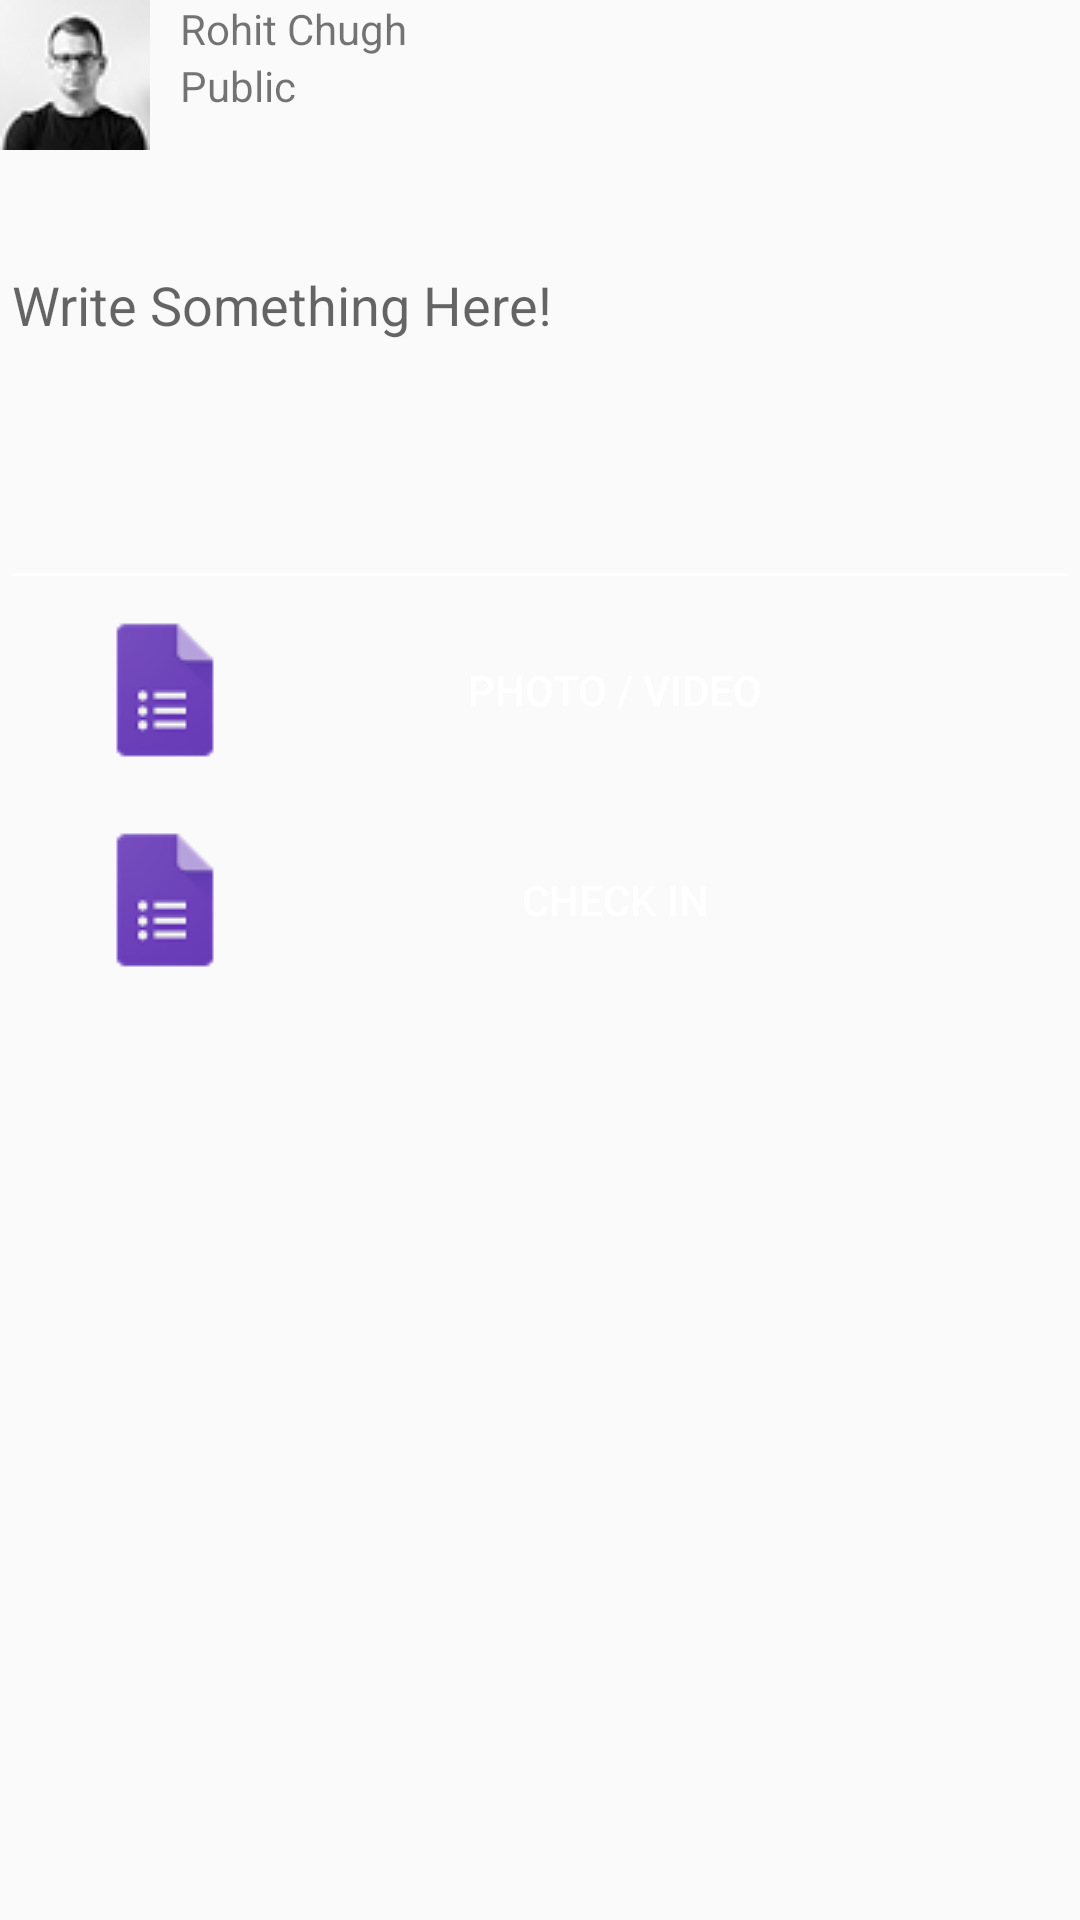

Write the Android layout XML for this screen, with the resource values it uses.
<!-- AndroidManifest.xml: application theme AppTheme -->
<!-- res/layout/post.xml -->
<?xml version="1.0" encoding="utf-8"?>
<RelativeLayout xmlns:android="http://schemas.android.com/apk/res/android"
   android:layout_width="match_parent"
    android:layout_height="match_parent"
    android:layout_margin="10dp">

    <ImageView

        android:id="@+id/left_img"
        android:layout_width="wrap_content"
        android:layout_height="wrap_content"
        android:src="@drawable/post"/>

    <TextView
        android:layout_toRightOf="@+id/left_img"
        android:id="@+id/text_name"
        android:layout_width="wrap_content"
        android:layout_height="wrap_content"
        android:text="Rohit Chugh"
        android:layout_marginLeft="10dp"
        />

        <TextView

            android:layout_width="wrap_content"
            android:layout_height="wrap_content"
            android:layout_toRightOf="@+id/left_img"
            android:layout_below="@+id/text_name"
            android:layout_marginLeft="10dp"
            android:text="Public"
            />
    
    <EditText
        android:id="@+id/post_text"
        android:layout_width="match_parent"
        android:layout_height="200dp"
        android:hint="Write Something Here!"
        />


    <LinearLayout
        android:id="@+id/linear1"
        android:layout_width="match_parent"
        android:layout_height="60dp"
        android:orientation="horizontal"
        android:background="@drawable/back"
        android:layout_below="@+id/post_text"
        >

    <ImageView

        android:id="@+id/gallary_icon"
        android:layout_width="wrap_content"
        android:layout_height="match_parent"
        android:src="@drawable/gallary_icon"
        android:layout_marginLeft="30dp"

        />

    <Button
        android:id="@+id/btnphoto"
        android:layout_width="250dp"
        android:layout_height="match_parent"
        android:background="@android:color/transparent"
        android:text="Photo / Video"
        android:textColor="@android:color/white"
        android:layout_toRightOf="@+id/gallary_icon"



        />

    </LinearLayout>


    <LinearLayout
        android:layout_marginTop="10dp"
        android:layout_width="match_parent"
        android:layout_height="60dp"
        android:orientation="horizontal"
        android:background="@drawable/back"
        android:layout_below="@+id/linear1"

        >

        <ImageView

            android:id="@+id/checkin"
            android:layout_width="wrap_content"
            android:layout_height="match_parent"
            android:src="@drawable/gallary_icon"
            android:layout_marginLeft="30dp"

            />

        <Button
            android:id="@+id/btncheck"
            android:layout_width="250dp"
            android:layout_height="match_parent"
            android:background="@android:color/transparent"
            android:text="Check In"
            android:textColor="@android:color/white"
            android:layout_toRightOf="@+id/gallary_icon"

            />

    </LinearLayout>



</RelativeLayout>
<!-- resources referenced by this layout -->
<resources>
  <!-- drawable gallary_icon: png bitmap (drawable, 1805 bytes) -->
  <!-- drawable post: jpg bitmap (drawable, 2332 bytes) -->
  <style name="AppTheme" parent="Theme.AppCompat.Light.NoActionBar">
          
          <item name="android:textColorSecondary">@android:color/white</item>
          <item name="colorPrimary">@color/colorPrimary</item>
          <item name="colorPrimaryDark">@color/colorPrimaryDark</item>
          <item name="colorAccent">@color/colorAccent</item>
      </style>
  <color name="colorPrimary">#3F51B5</color>
  <color name="colorPrimaryDark">#303F9F</color>
  <color name="colorAccent">#FF4081</color>
</resources>
